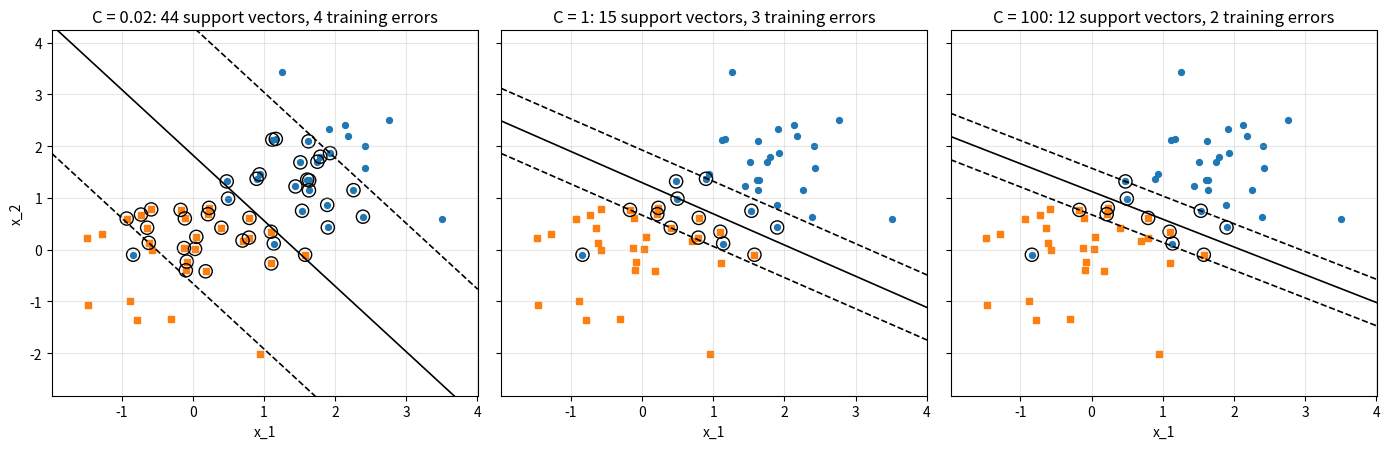

Recreate this plot in Python.
"""Linear soft-margin SVM on overlapping classes for three values of the penalty C."""

import numpy as np
import matplotlib.pyplot as plt
from scipy.optimize import minimize

rng = np.random.default_rng(1)
pos = rng.normal([1.6, 1.6], 0.9, (30, 2))
neg = rng.normal([0.0, 0.0], 0.9, (30, 2))
X = np.r_[pos, neg]
y = np.r_[np.ones(30), -np.ones(30)]
G = (y[:, None] * y[None, :]) * (X @ X.T)


def fit(C):
    res = minimize(lambda a: 0.5 * a @ G @ a - a.sum(), np.zeros(len(y)), jac=lambda a: G @ a - 1,
                   bounds=[(0, C)] * len(y), method="SLSQP", options={"ftol": 1e-12, "maxiter": 1000},
                   constraints=[{"type": "eq", "fun": lambda a: a @ y, "jac": lambda a: y}])
    alpha = res.x
    w = (alpha * y) @ X
    free = (alpha > 1e-6 * C) & (alpha < C * (1 - 1e-6))
    b = np.mean(y[free] - X[free] @ w) if free.any() else 0.0
    return alpha, w, b


fig, axes = plt.subplots(1, 3, figsize=(14, 4.6), sharey=True)
xs = np.linspace(X[:, 0].min() - 0.5, X[:, 0].max() + 0.5, 2)
for ax, C in zip(axes, [0.02, 1.0, 100.0]):
    alpha, w, b = fit(C)
    sv = alpha > 1e-6 * C
    ax.scatter(pos[:, 0], pos[:, 1], color="C0", s=18)
    ax.scatter(neg[:, 0], neg[:, 1], color="C1", marker="s", s=18)
    ax.scatter(X[sv, 0], X[sv, 1], s=90, facecolors="none", edgecolors="black", linewidths=1.0)
    for level, style in [(0, "-"), (1, "--"), (-1, "--")]:
        ax.plot(xs, (level - b - w[0] * xs) / w[1], color="black", linestyle=style, linewidth=1.2)
    errors = int(np.sum(np.sign(X @ w + b) != y))
    ax.set_title(f"C = {C:g}: {int(sv.sum())} support vectors, {errors} training errors")
    ax.set_xlabel("x_1")
    ax.set_xlim(xs[0], xs[1])
    ax.set_ylim(X[:, 1].min() - 0.8, X[:, 1].max() + 0.8)
    ax.grid(alpha=0.3)
axes[0].set_ylabel("x_2")
fig.tight_layout()
